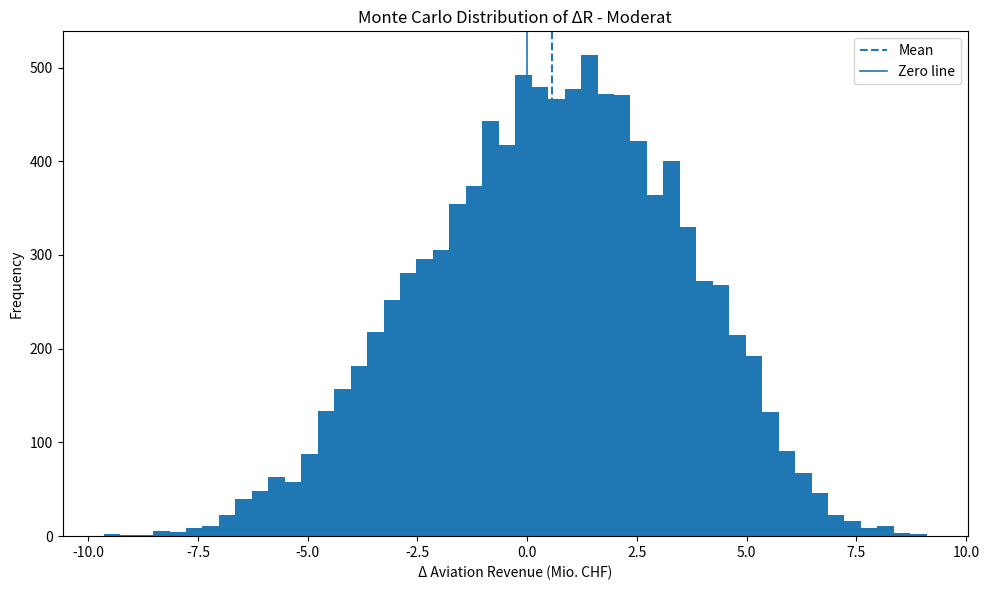
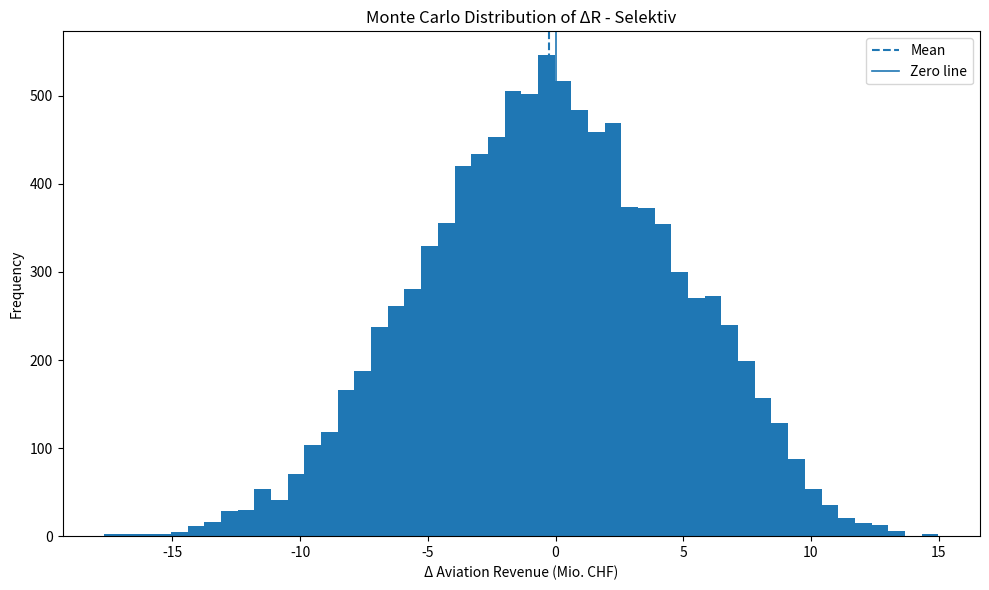
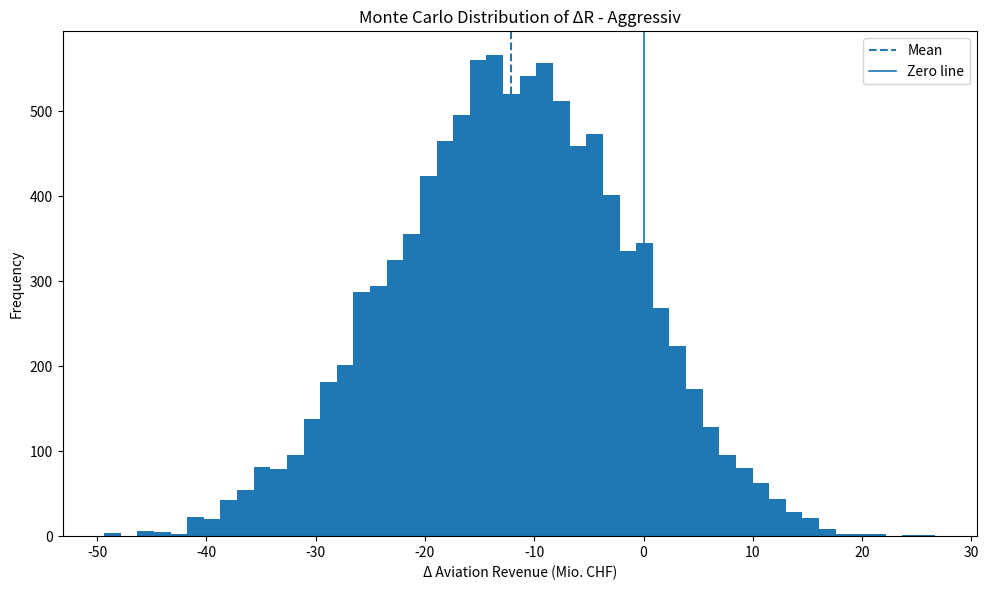
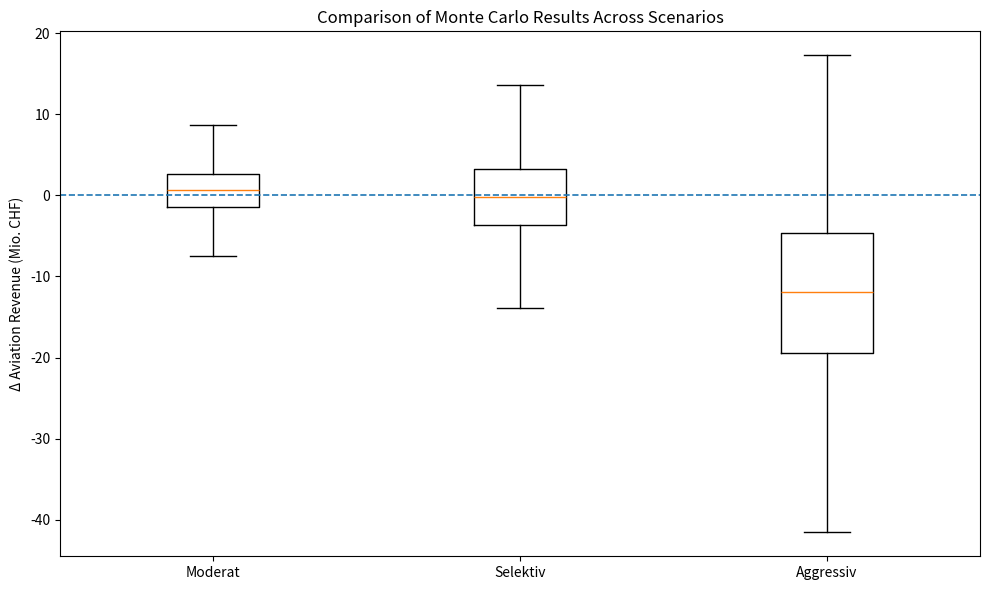
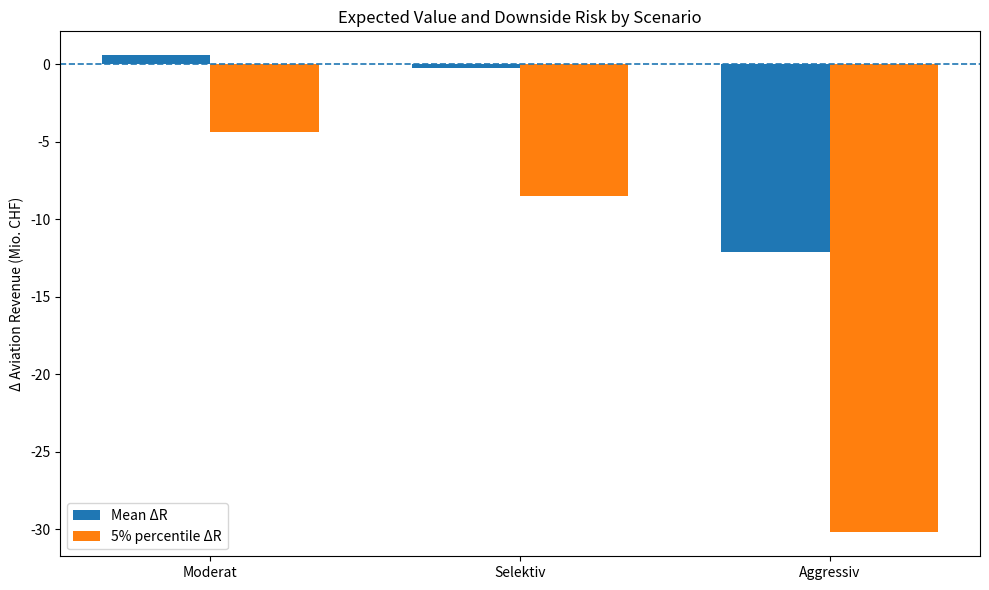

These charts were generated, in order, by the following Python code: (Note: this script raises an exception after producing the figures.)
import os
import numpy as np
import pandas as pd
import matplotlib.pyplot as plt


print("started")


# =========================================================
# MONTE CARLO SIMULATION
# Flughafen Zürich AG - Peak Pricing Szenarien
# Speicherschonende Version
# =========================================================

# -------------------------
# 1. BASISWERTE
# -------------------------
BASE_YEAR = 2025
M_TOTAL = 270_116
AVIATION_REVENUE_MIO = 415.7
E_BASE = (AVIATION_REVENUE_MIO * 1_000_000) / M_TOTAL  # CHF pro Bewegung

N_ITERATIONS = 10_000
RANDOM_SEED = 42
CHUNK_SIZE = 50_000  # kleiner halten für stabilen RAM-Verbrauch

OUTPUT_DIR = "outputs_monte_carlo"
os.makedirs(OUTPUT_DIR, exist_ok=True)

np.random.seed(RANDOM_SEED)

# -------------------------
# 2. SZENARIOPARAMETER
# -------------------------
SCENARIOS = {
    "Moderat": {
        "alpha": (0.15, 0.20, 0.25),
        "p":     (0.05, 0.08, 0.12),
        "r":     (0.78, 0.85, 0.92),
        "s":     (0.05, 0.09, 0.14),
        "k":     (0.92, 0.96, 1.00),
    },
    "Selektiv": {
        "alpha": (0.18, 0.25, 0.30),
        "p":     (0.08, 0.12, 0.18),
        "r":     (0.68, 0.76, 0.86),
        "s":     (0.08, 0.14, 0.22),
        "k":     (0.89, 0.94, 0.99),
    },
    "Aggressiv": {
        "alpha": (0.20, 0.30, 0.40),
        "p":     (0.15, 0.22, 0.30),
        "r":     (0.45, 0.60, 0.75),
        "s":     (0.10, 0.18, 0.28),
        "k":     (0.85, 0.91, 0.97),
    },
}


# -------------------------
# 3. HILFSFUNKTIONEN
# -------------------------
def triangular_sample(minimum: float, mode: float, maximum: float, size: int) -> np.ndarray:
    return np.random.triangular(left=minimum, mode=mode, right=maximum, size=size)


def simulate_scenario(
    scenario_name: str,
    params: dict,
    n_iterations: int,
    m_total: int,
    e_base: float,
    chunk_size: int = 50_000
) -> pd.DataFrame:
    """
    Speicherschonende Simulation:
    - zieht in Chunks
    - behält nur gültige Ziehungen
    - stoppt exakt bei n_iterations
    """

    # Vorallokation für exakt n Iterationen
    alpha_arr = np.empty(n_iterations, dtype=np.float64)
    p_arr = np.empty(n_iterations, dtype=np.float64)
    r_arr = np.empty(n_iterations, dtype=np.float64)
    s_arr = np.empty(n_iterations, dtype=np.float64)
    k_arr = np.empty(n_iterations, dtype=np.float64)
    d_arr = np.empty(n_iterations, dtype=np.float64)

    m_peak_arr = np.empty(n_iterations, dtype=np.float64)
    e_peak_arr = np.empty(n_iterations, dtype=np.float64)
    e_off_arr = np.empty(n_iterations, dtype=np.float64)

    r0_arr = np.empty(n_iterations, dtype=np.float64)
    r1_arr = np.empty(n_iterations, dtype=np.float64)
    delta_chf_arr = np.empty(n_iterations, dtype=np.float64)
    delta_mio_arr = np.empty(n_iterations, dtype=np.float64)

    filled = 0
    loop_counter = 0

    while filled < n_iterations:
        loop_counter += 1
        remaining = n_iterations - filled
        current_chunk = max(chunk_size, remaining)

        alpha_draws = triangular_sample(*params["alpha"], size=current_chunk)
        p_draws = triangular_sample(*params["p"], size=current_chunk)
        r_draws = triangular_sample(*params["r"], size=current_chunk)
        s_draws = triangular_sample(*params["s"], size=current_chunk)
        k_draws = triangular_sample(*params["k"], size=current_chunk)

        d_draws = 1.0 - r_draws - s_draws
        valid_mask = d_draws >= 0

        valid_count = int(valid_mask.sum())
        if valid_count == 0:
            continue

        take = min(valid_count, remaining)

        alpha_valid = alpha_draws[valid_mask][:take]
        p_valid = p_draws[valid_mask][:take]
        r_valid = r_draws[valid_mask][:take]
        s_valid = s_draws[valid_mask][:take]
        k_valid = k_draws[valid_mask][:take]
        d_valid = d_draws[valid_mask][:take]

        m_peak_aff = m_total * alpha_valid
        e_peak = e_base * (1.0 + p_valid)
        e_off = e_base * k_valid

        r0 = m_peak_aff * e_base
        r1 = m_peak_aff * ((r_valid * e_peak) + (s_valid * e_off))
        delta_r = r1 - r0

        end = filled + take

        alpha_arr[filled:end] = alpha_valid
        p_arr[filled:end] = p_valid
        r_arr[filled:end] = r_valid
        s_arr[filled:end] = s_valid
        k_arr[filled:end] = k_valid
        d_arr[filled:end] = d_valid

        m_peak_arr[filled:end] = m_peak_aff
        e_peak_arr[filled:end] = e_peak
        e_off_arr[filled:end] = e_off

        r0_arr[filled:end] = r0
        r1_arr[filled:end] = r1
        delta_chf_arr[filled:end] = delta_r
        delta_mio_arr[filled:end] = delta_r / 1_000_000

        filled = end

        if loop_counter % 5 == 0 or filled == n_iterations:
            print(f"{scenario_name}: {filled}/{n_iterations} valid iterations collected")

    df_result = pd.DataFrame({
        "scenario": scenario_name,
        "alpha": alpha_arr,
        "p": p_arr,
        "r": r_arr,
        "s": s_arr,
        "k": k_arr,
        "d": d_arr,
        "M_peak_aff": m_peak_arr,
        "E_base": e_base,
        "E_peak": e_peak_arr,
        "E_off": e_off_arr,
        "R0_CHF": r0_arr,
        "R1_CHF": r1_arr,
        "Delta_R_CHF": delta_chf_arr,
        "Delta_R_MioCHF": delta_mio_arr
    })

    return df_result


def summarize_results(df: pd.DataFrame) -> dict:
    delta = df["Delta_R_MioCHF"]

    return {
        "Scenario": df["scenario"].iloc[0],
        "Iterations": len(df),
        "Mean_Delta_R_MioCHF": delta.mean(),
        "Median_Delta_R_MioCHF": delta.median(),
        "StdDev_Delta_R_MioCHF": delta.std(ddof=1),
        "Min_Delta_R_MioCHF": delta.min(),
        "P5_Delta_R_MioCHF": delta.quantile(0.05),
        "P25_Delta_R_MioCHF": delta.quantile(0.25),
        "P75_Delta_R_MioCHF": delta.quantile(0.75),
        "P95_Delta_R_MioCHF": delta.quantile(0.95),
        "Max_Delta_R_MioCHF": delta.max(),
        "Prob_Delta_R_Positive": (delta > 0).mean(),
        "Prob_Delta_R_Negative": (delta < 0).mean(),
        "Avg_alpha": df["alpha"].mean(),
        "Avg_p": df["p"].mean(),
        "Avg_r": df["r"].mean(),
        "Avg_s": df["s"].mean(),
        "Avg_d": df["d"].mean(),
        "Avg_k": df["k"].mean(),
    }


def compute_input_correlations(df: pd.DataFrame) -> pd.DataFrame:
    cols = ["alpha", "p", "r", "s", "k", "d", "Delta_R_MioCHF"]
    corr_matrix = df[cols].corr(numeric_only=True)
    delta_corr = corr_matrix[["Delta_R_MioCHF"]].drop(index=["Delta_R_MioCHF"])
    delta_corr = delta_corr.rename(columns={"Delta_R_MioCHF": "Correlation_with_Delta_R"})
    delta_corr["Abs_Correlation"] = delta_corr["Correlation_with_Delta_R"].abs()
    return delta_corr.sort_values("Abs_Correlation", ascending=False)


def save_histogram(df: pd.DataFrame, output_path: str) -> None:
    plt.figure(figsize=(10, 6))
    plt.hist(df["Delta_R_MioCHF"], bins=50)
    plt.axvline(df["Delta_R_MioCHF"].mean(), linestyle="--", linewidth=1.5, label="Mean")
    plt.axvline(0, linestyle="-", linewidth=1.2, label="Zero line")
    plt.xlabel("Δ Aviation Revenue (Mio. CHF)")
    plt.ylabel("Frequency")
    plt.title(f"Monte Carlo Distribution of ΔR - {df['scenario'].iloc[0]}")
    plt.legend()
    plt.tight_layout()
    plt.savefig(output_path, dpi=300)
    plt.close()


def save_boxplot(all_results: pd.DataFrame, output_path: str) -> None:
    scenario_order = ["Moderat", "Selektiv", "Aggressiv"]
    data = [
        all_results.loc[all_results["scenario"] == scenario, "Delta_R_MioCHF"].values
        for scenario in scenario_order
    ]

    plt.figure(figsize=(10, 6))
    plt.boxplot(data, tick_labels=scenario_order, showfliers=False)
    plt.axhline(0, linestyle="--", linewidth=1.2)
    plt.ylabel("Δ Aviation Revenue (Mio. CHF)")
    plt.title("Comparison of Monte Carlo Results Across Scenarios")
    plt.tight_layout()
    plt.savefig(output_path, dpi=300)
    plt.close()


def save_bar_comparison(summary_df: pd.DataFrame, output_path: str) -> None:
    summary_sorted = summary_df.set_index("Scenario").loc[["Moderat", "Selektiv", "Aggressiv"]].reset_index()
    x = np.arange(len(summary_sorted))
    width = 0.35

    plt.figure(figsize=(10, 6))
    plt.bar(x - width / 2, summary_sorted["Mean_Delta_R_MioCHF"], width, label="Mean ΔR")
    plt.bar(x + width / 2, summary_sorted["P5_Delta_R_MioCHF"], width, label="5% percentile ΔR")
    plt.axhline(0, linestyle="--", linewidth=1.2)
    plt.xticks(x, summary_sorted["Scenario"])
    plt.ylabel("Δ Aviation Revenue (Mio. CHF)")
    plt.title("Expected Value and Downside Risk by Scenario")
    plt.legend()
    plt.tight_layout()
    plt.savefig(output_path, dpi=300)
    plt.close()


def print_summary_table(summary_df: pd.DataFrame) -> None:
    cols = [
        "Scenario",
        "Iterations",
        "Mean_Delta_R_MioCHF",
        "Median_Delta_R_MioCHF",
        "P5_Delta_R_MioCHF",
        "P95_Delta_R_MioCHF",
        "Prob_Delta_R_Positive",
        "Prob_Delta_R_Negative",
        "Avg_d"
    ]

    print("\n" + "=" * 95)
    print("SUMMARY RESULTS")
    print("=" * 95)
    print(summary_df[cols].round(4).to_string(index=False))
    print("=" * 95 + "\n")


def export_to_excel(summary_df: pd.DataFrame, all_results: pd.DataFrame, correlation_tables: dict, output_path: str) -> None:
    with pd.ExcelWriter(output_path, engine="openpyxl") as writer:
        summary_df.to_excel(writer, sheet_name="Summary", index=False)
        all_results.to_excel(writer, sheet_name="All_Iterations", index=False)

        for scenario_name, corr_df in correlation_tables.items():
            safe_sheet_name = f"Corr_{scenario_name}"[:31]
            corr_df.to_excel(writer, sheet_name=safe_sheet_name)

        parameter_rows = []
        for scenario, params in SCENARIOS.items():
            for var_name, values in params.items():
                parameter_rows.append({
                    "Scenario": scenario,
                    "Variable": var_name,
                    "Min": values[0],
                    "Mode": values[1],
                    "Max": values[2]
                })

        parameter_df = pd.DataFrame(parameter_rows)
        parameter_df.to_excel(writer, sheet_name="Parameters", index=False)

        base_df = pd.DataFrame({
            "Variable": [
                "Base Year",
                "Flight Movements",
                "Aviation Revenue (Mio CHF)",
                "E_base (CHF per movement)",
                "Iterations",
                "Random Seed",
                "Chunk Size"
            ],
            "Value": [
                BASE_YEAR,
                M_TOTAL,
                AVIATION_REVENUE_MIO,
                E_BASE,
                N_ITERATIONS,
                RANDOM_SEED,
                CHUNK_SIZE
            ]
        })
        base_df.to_excel(writer, sheet_name="Base_Inputs", index=False)


def main():
    print("main() running...")

    print(f"Base year: {BASE_YEAR}")
    print(f"Flight movements: {M_TOTAL:,}")
    print(f"Aviation revenue: {AVIATION_REVENUE_MIO:.1f} Mio. CHF")
    print(f"E_base: {E_BASE:.3f} CHF per movement")
    print(f"Iterations per scenario: {N_ITERATIONS:,}")
    print(f"Chunk size: {CHUNK_SIZE:,}")
    print()

    scenario_results = {}
    summary_list = []
    correlation_tables = {}

    for scenario_name, params in SCENARIOS.items():
        print(f"Simulating scenario: {scenario_name}")

        df_scenario = simulate_scenario(
            scenario_name=scenario_name,
            params=params,
            n_iterations=N_ITERATIONS,
            m_total=M_TOTAL,
            e_base=E_BASE,
            chunk_size=CHUNK_SIZE
        )

        scenario_results[scenario_name] = df_scenario

        summary = summarize_results(df_scenario)
        summary_list.append(summary)

        corr_df = compute_input_correlations(df_scenario)
        correlation_tables[scenario_name] = corr_df

        scenario_csv_path = os.path.join(OUTPUT_DIR, f"iterations_{scenario_name.lower()}.csv")
        df_scenario.to_csv(scenario_csv_path, index=False)

        corr_csv_path = os.path.join(OUTPUT_DIR, f"correlations_{scenario_name.lower()}.csv")
        corr_df.to_csv(corr_csv_path)

        hist_path = os.path.join(OUTPUT_DIR, f"histogram_{scenario_name.lower()}.png")
        save_histogram(df_scenario, hist_path)

        print(f"{scenario_name} done")

    all_results = pd.concat(scenario_results.values(), ignore_index=True)

    summary_df = pd.DataFrame(summary_list)
    scenario_order = pd.Categorical(summary_df["Scenario"], categories=["Moderat", "Selektiv", "Aggressiv"], ordered=True)
    summary_df = summary_df.assign(_order=scenario_order).sort_values("_order").drop(columns="_order")

    print_summary_table(summary_df)

    boxplot_path = os.path.join(OUTPUT_DIR, "comparison_boxplot.png")
    save_boxplot(all_results, boxplot_path)

    barplot_path = os.path.join(OUTPUT_DIR, "comparison_mean_p5.png")
    save_bar_comparison(summary_df, barplot_path)

    summary_csv_path = os.path.join(OUTPUT_DIR, "summary_results.csv")
    summary_df.to_csv(summary_csv_path, index=False)

    excel_path = os.path.join(OUTPUT_DIR, "monte_carlo_results.xlsx")
    export_to_excel(
        summary_df=summary_df,
        all_results=all_results,
        correlation_tables=correlation_tables,
        output_path=excel_path
    )

    interpretation_path = os.path.join(OUTPUT_DIR, "quick_interpretation.txt")
    with open(interpretation_path, "w", encoding="utf-8") as f:
        f.write("Quick interpretation of Monte Carlo simulation results\n")
        f.write("=" * 60 + "\n\n")

        for _, row in summary_df.iterrows():
            f.write(f"Scenario: {row['Scenario']}\n")
            f.write(f"- Mean ΔR: {row['Mean_Delta_R_MioCHF']:.3f} Mio. CHF\n")
            f.write(f"- Median ΔR: {row['Median_Delta_R_MioCHF']:.3f} Mio. CHF\n")
            f.write(f"- 5% percentile: {row['P5_Delta_R_MioCHF']:.3f} Mio. CHF\n")
            f.write(f"- 95% percentile: {row['P95_Delta_R_MioCHF']:.3f} Mio. CHF\n")
            f.write(f"- Probability ΔR > 0: {row['Prob_Delta_R_Positive']:.2%}\n")
            f.write(f"- Probability ΔR < 0: {row['Prob_Delta_R_Negative']:.2%}\n")
            f.write(f"- Average residual share d: {row['Avg_d']:.3f}\n\n")

        f.write("Most important drivers by scenario (simple correlations):\n\n")
        for scenario_name, corr_df in correlation_tables.items():
            f.write(f"{scenario_name}:\n")
            top_drivers = corr_df.head(3)
            for idx, (var_name, corr_row) in enumerate(top_drivers.iterrows(), start=1):
                f.write(f"  {idx}. {var_name}: {corr_row['Correlation_with_Delta_R']:.3f}\n")
            f.write("\n")

    print("Output files saved:")
    print(f"- {summary_csv_path}")
    print(f"- {excel_path}")
    print(f"- {boxplot_path}")
    print(f"- {barplot_path}")
    print(f"- {interpretation_path}")
    print(f"- folder: {os.path.abspath(OUTPUT_DIR)}")


if __name__ == "__main__":
    main()
    print("finished")
